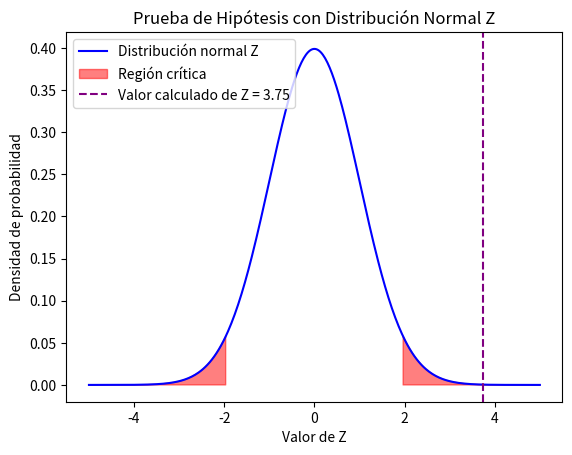

The script that saved this image:
import numpy as np
import matplotlib.pyplot as plt
from scipy import stats

# Datos del problema
X = 86  # Media muestral
mu = 80  # Media poblacional bajo H0
s = 16  # Desviación estándar de la muestra
n = 100  # Tamaño de la muestra
alpha = 0.05  # Nivel de significancia

# Cálculo de Z
Z = (X - mu) / (s / np.sqrt(n))

# Gráfica de la distribución normal Z
x = np.linspace(-5, 5, 400)
y = stats.norm.pdf(x, 0, 1)

plt.plot(x, y, 'b-', label='Distribución normal Z')

# Calcular los valores críticos
z_critical = stats.norm.ppf(1 - alpha / 2)
lower_critical = -z_critical
upper_critical = z_critical

# Rellenar la región crítica
plt.fill_between(x, 0, y, where=(x <= lower_critical) | (x >= upper_critical), color='red', alpha=0.5, label='Región crítica')

# Marcar el valor calculado de Z
plt.axvline(Z, color='purple', linestyle='--', label=f'Valor calculado de Z = {Z:.2f}')

plt.legend()
plt.title('Prueba de Hipótesis con Distribución Normal Z')
plt.xlabel('Valor de Z')
plt.ylabel('Densidad de probabilidad')
plt.show()
